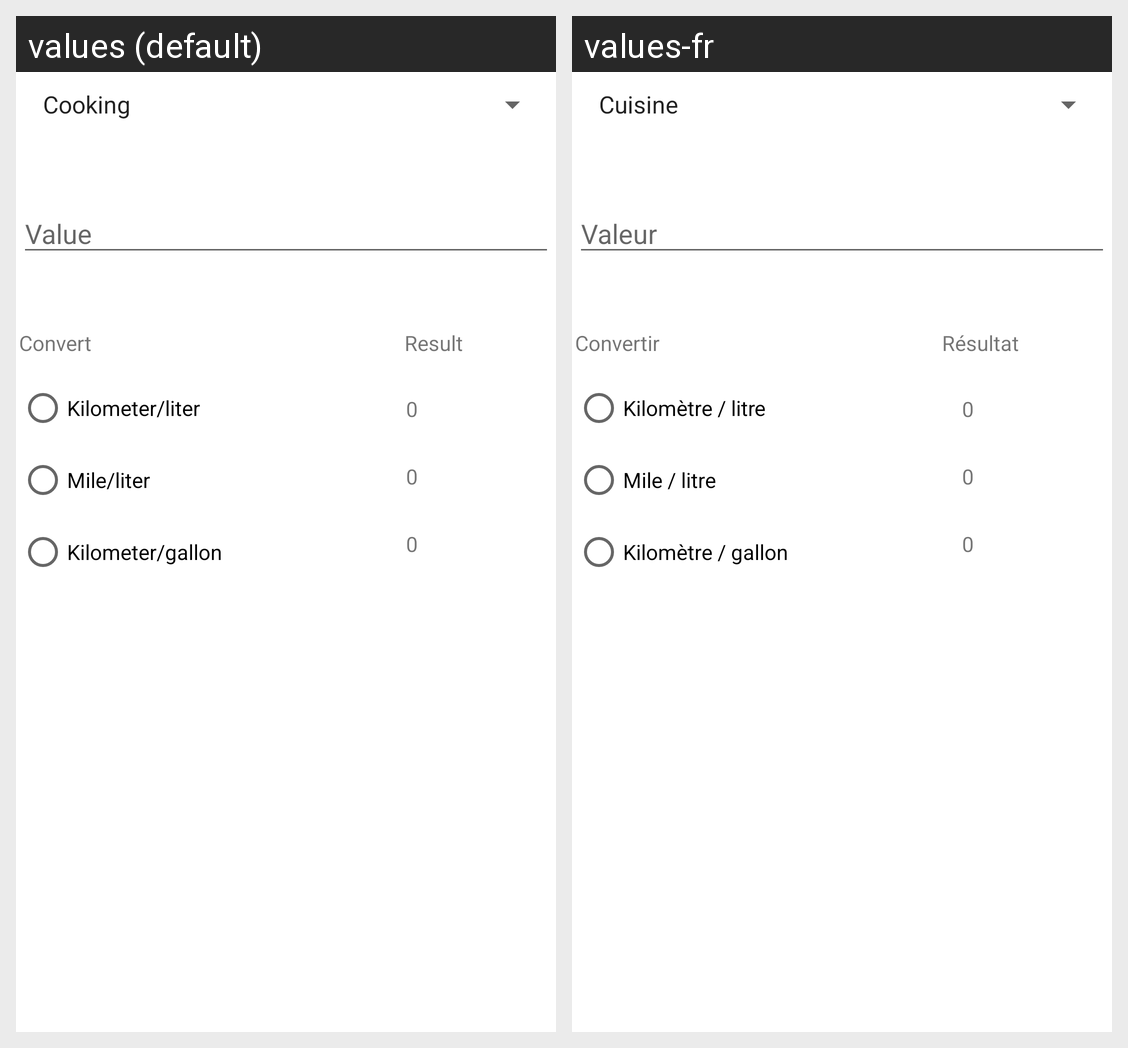

The Android screen above is rendered under two locales of the same app. Produce the string resources it draws, with the default and per-locale values.
Android screen res/layout/activity_fuel.xml rendered under 2 locales, left to right: values (default), values-fr. Device: Nexus 5 (rendered at 1080×1920; each locale shown at half size, 540×960, under a caption strip naming it); theme Theme.UC.
Strings drawn on this screen, with the default value and each locale's value (text and hints the layout hard-codes, and strings that could not be matched under every locale, appear in the picture but are not listed):

value
  values: Value
  values-fr: Valeur

kilometer_liter
  values: Kilometer/liter
  values-fr: Kilomètre / litre 

mile_liter
  values: Mile/liter
  values-fr: Mile / litre 

kilometer_gallon
  values: Kilometer/gallon
  values-fr: Kilomètre / gallon 

convert
  values: Convert
  values-fr: Convertir

result
  values: Result
  values-fr: Résultat

_0
  values: 0
  values-fr: 0
